Run: headless pygame with SDL's dummy video driver; simulated clock (each Clock.tick advances the game by its frame time, no real sleeping); random seed 0; keys injected as events and as key.get_pressed() state; no mouse input.
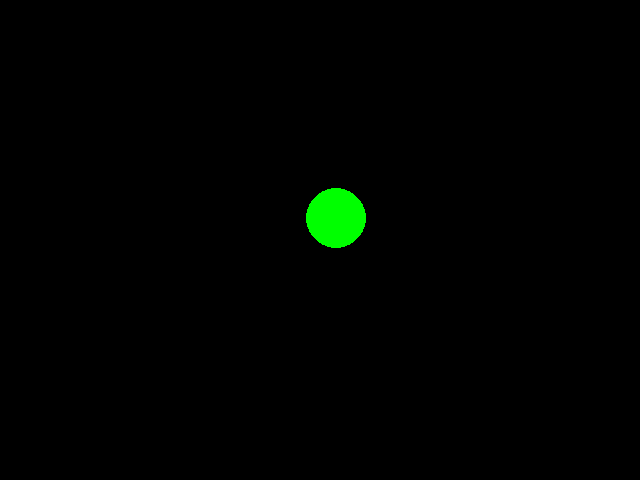
Frame 1 of 4 · flips 1–60 · no input
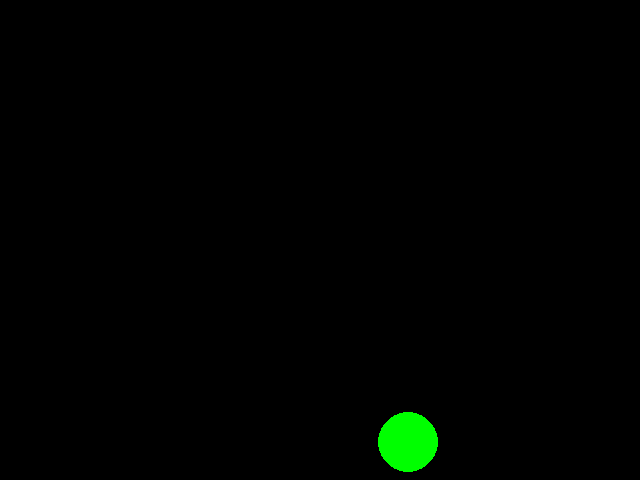
Frame 2 of 4 · flips 61–180 · tapped SPACE, RETURN · held RIGHT (→), D
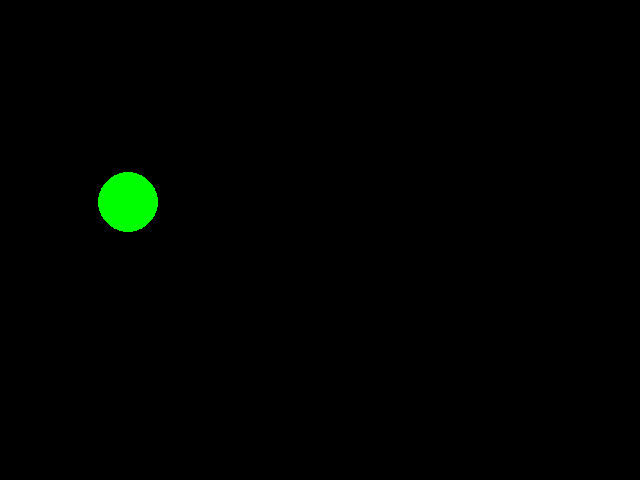
Frame 3 of 4 · flips 181–300 · held DOWN (↓), S
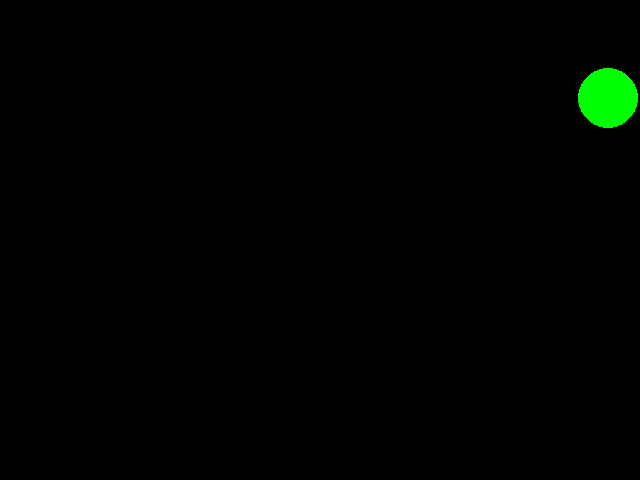
Frame 4 of 4 · flips 301–420 · held LEFT (←), A, UP (↑), W

The pygame program that drew these frames:

import pygame
from pygame.locals import *
import random

pygame.init()

# Ein Fenster erzeugen:
screen_width=640
screen_height=480
screen=pygame.display.set_mode([screen_width,screen_height])

# Hintergrundfarbe definieren
red = 0
green = 0
blue = 0

clock = pygame.time.Clock()
running = True
position = [100,100]
velocity = [4,2]
radius = 30

while running:
    screen.fill((0, 0, 0))   # Hintergrund löschen

    pygame.draw.circle(screen, (0,255,0), position, radius)

    pygame.display.flip()

    clock.tick(60)  # Limitiere auf 60 Bilder pro Sekunde
    position[0] += velocity[0]
    position[1] += velocity[1]

    if position[0]+radius >= screen_width and velocity[0]>0:
        velocity[0] = -velocity[0]
    if position[0]-radius <= 0 and velocity[0]<0:
        velocity[0] = -velocity[0]

    if position[1]+radius >= screen_height and velocity[1]>0:
        velocity[1] = -velocity[1]
    if position[1]-radius <= 0 and velocity[1]<0:
        velocity[1] = -velocity[1]



    for event in pygame.event.get():
        if event.type == pygame.QUIT:
            running = False
        elif event.type == KEYDOWN:
            if event.key == K_ESCAPE:
                running = False
